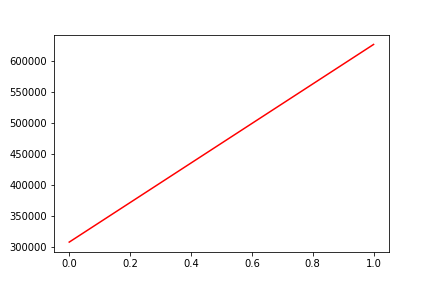

The data file committed next to this chart (first rows):
, date, assets
0, 0, 308569
1, 20200113, 627474
